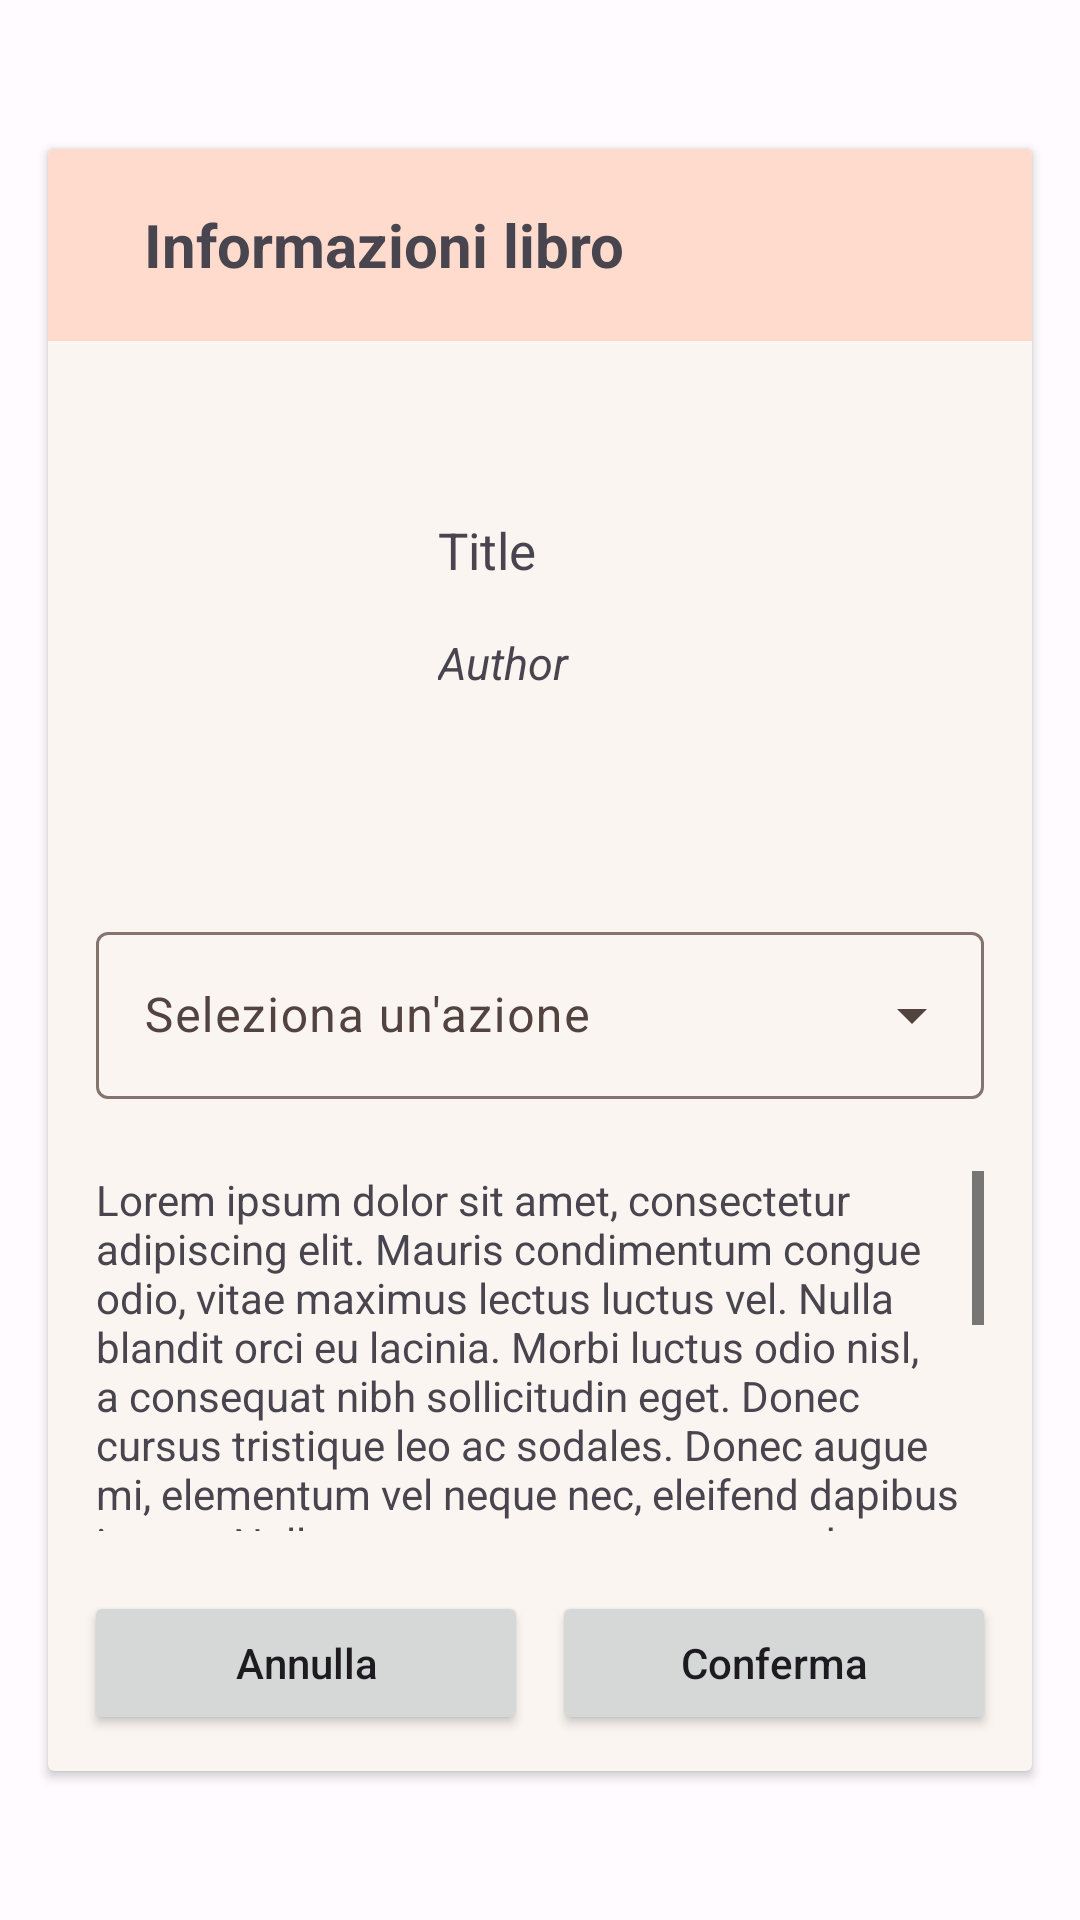

Android layout source for this screen:
<!-- AndroidManifest.xml: application theme Theme.Bookito -->
<!-- res/layout/fragment_confirm_add.xml -->
<?xml version="1.0" encoding="utf-8"?>
<androidx.constraintlayout.widget.ConstraintLayout xmlns:android="http://schemas.android.com/apk/res/android"
    xmlns:app="http://schemas.android.com/apk/res-auto"
    xmlns:tools="http://schemas.android.com/tools"
    android:layout_width="match_parent"
    android:layout_height="match_parent"
    tools:context=".ui.add.AddConfirmFragment">

    <androidx.cardview.widget.CardView
        android:layout_width="match_parent"
        android:layout_height="wrap_content"
        android:layout_marginStart="16dp"
        android:layout_marginTop="16dp"
        android:layout_marginEnd="16dp"
        android:layout_marginBottom="16dp"
        style="@style/color_card"
        app:layout_constraintBottom_toBottomOf="parent"
        app:layout_constraintEnd_toEndOf="parent"
        app:layout_constraintStart_toStartOf="parent"
        app:layout_constraintTop_toTopOf="parent">

        <androidx.constraintlayout.widget.ConstraintLayout
            android:layout_width="match_parent"
            android:layout_height="match_parent">

            <TextView
                android:id="@+id/title"
                android:layout_width="0dp"
                android:layout_height="64dp"
                android:background="?attr/colorPrimaryContainer"
                android:gravity="left|center_vertical"
                android:paddingHorizontal="32dp"
                android:text="Informazioni libro"
                android:textSize="20sp"
                android:textStyle="bold"
                app:layout_constraintBottom_toTopOf="@+id/linearLayout"
                app:layout_constraintEnd_toEndOf="parent"
                app:layout_constraintStart_toStartOf="parent"
                app:layout_constraintTop_toTopOf="parent" />

            <LinearLayout

                android:id="@+id/linearLayout"
                android:layout_width="match_parent"
                android:layout_height="match_parent"
                android:orientation="vertical"
                app:layout_constraintBottom_toBottomOf="parent"
                app:layout_constraintEnd_toEndOf="parent"
                app:layout_constraintStart_toStartOf="parent"
                app:layout_constraintTop_toBottomOf="@+id/title">

                <LinearLayout
                    android:layout_width="match_parent"
                    android:layout_height="wrap_content"
                    android:layout_marginHorizontal="16dp"
                    android:layout_marginVertical="16dp"
                    android:orientation="horizontal">

                    <androidx.constraintlayout.widget.ConstraintLayout
                        android:layout_width="match_parent"
                        android:layout_height="match_parent">

                        <ImageView
                            android:id="@+id/book_thumbnail"
                            android:layout_width="100dp"
                            android:layout_height="0dp"
                            android:scaleType="fitXY"
                            app:layout_constraintBottom_toBottomOf="parent"
                            app:layout_constraintDimensionRatio="h,1:1.4375"
                            app:layout_constraintStart_toStartOf="parent"
                            app:layout_constraintTop_toTopOf="parent"
                            tools:srcCompat="@tools:sample/avatars" />

                        <LinearLayout
                            android:layout_width="0dp"
                            android:layout_height="wrap_content"
                            android:layout_gravity="center_vertical"
                            android:layout_marginHorizontal="10dp"
                            android:orientation="vertical"
                            app:layout_constraintBottom_toBottomOf="parent"
                            app:layout_constraintEnd_toEndOf="parent"
                            app:layout_constraintStart_toEndOf="@+id/book_thumbnail"
                            app:layout_constraintTop_toTopOf="@+id/book_thumbnail">

                            <TextView
                                android:id="@+id/book_title"
                                android:layout_width="match_parent"
                                android:layout_height="wrap_content"
                                android:maxLines="5"
                                android:padding="4dp"
                                android:text="Title"
                                android:textSize="17sp" />

                            <TextView
                                android:id="@+id/book_author"
                                android:layout_width="match_parent"
                                android:layout_height="wrap_content"
                                android:layout_marginTop="8dp"
                                android:padding="4dp"
                                android:text="Author"
                                android:textSize="15sp"
                                android:textStyle="italic" />

                        </LinearLayout>
                    </androidx.constraintlayout.widget.ConstraintLayout>

                </LinearLayout>

                <com.google.android.material.textfield.TextInputLayout
                    android:layout_width="match_parent"
                    android:layout_height="wrap_content"
                    android:layout_margin="16dp"
                    android:id="@+id/InputText"
                    android:hint="Seleziona un'azione"
                    app:errorTextColor="@color/md_theme_light_error"
                    app:boxStrokeErrorColor="@color/md_theme_light_error"
                    style="@style/Widget.Material3.TextInputLayout.OutlinedBox.ExposedDropdownMenu">
                    
                    <AutoCompleteTextView
                        android:id="@+id/autoCompleteTextView"
                        android:layout_height="wrap_content"
                        android:layout_width="match_parent"
                        android:inputType="none" />
                </com.google.android.material.textfield.TextInputLayout>


                <TextView
                    android:id="@+id/book_description"
                    android:layout_width="match_parent"
                    android:layout_height="match_parent"
                    android:layout_marginVertical="8dp"
                    android:layout_marginHorizontal="16dp"
                    android:maxHeight="120dp"
                    android:scrollbars="vertical"
                    android:text="@string/lorem_ipsum_long"
                    android:textSize="14sp" />

                <LinearLayout
                    android:layout_width="match_parent"
                    android:layout_height="wrap_content"
                    android:layout_margin="8dp"

                    android:orientation="horizontal"
                    android:weightSum="2">

                    <Button
                        android:id="@+id/btn_cancel"
                        android:layout_width="0dp"
                        android:layout_height="wrap_content"
                        android:layout_margin="4dp"
                        android:layout_weight="1"
                        android:text="Annulla"
                        android:textAllCaps="false" />

                    <Button
                        android:id="@+id/btn_confirm"
                        android:layout_width="0dp"
                        android:layout_height="wrap_content"
                        android:layout_margin="4dp"
                        android:layout_weight="1"
                        android:text="Conferma"
                        android:textAllCaps="false" />

                </LinearLayout>
            </LinearLayout>
        </androidx.constraintlayout.widget.ConstraintLayout>

    </androidx.cardview.widget.CardView>

</androidx.constraintlayout.widget.ConstraintLayout>
<!-- resources referenced by this layout -->
<resources>
  <color name="md_theme_light_error">#DCBA1A1A</color>
  <string name="lorem_ipsum_long">Lorem ipsum dolor sit amet, consectetur adipiscing elit. Mauris condimentum congue odio, vitae maximus lectus luctus vel. Nulla blandit orci eu lacinia. Morbi luctus odio nisl, a consequat nibh sollicitudin eget. Donec cursus tristique leo ac sodales. Donec augue mi, elementum vel neque nec, eleifend dapibus ipsum. Nulla et sem ac massa commodo tristique sed pretium nunc. Fusce vel dictum dolor, in interdum nunc. Cras id purus malesuada purus pretium congue id nec diam. Fusce feugiat mauris massa. Suspendisse efficitur pretium mi eu aliquam. Vestibulum vel enim sit amet orci venenatis tempor sit amet ac mauris. Morbi nulla velit, vulputate eu quam vitae, ornare laoreet mauris. Praesent porta sollicitudin ligula ut accumsan.</string>
  <style name="color_card">
          <item name="android:backgroundTint">@color/light_card</item>
      </style>
  <color name="light_card">#FAF5F1</color>
  <color name="black">#FF000000</color>
  <color name="md_theme_light_primary">#9A4520</color>
  <color name="md_theme_light_onPrimary">#FFFFFF</color>
  <color name="md_theme_light_primaryContainer">#FFDBCE</color>
  <color name="md_theme_light_onPrimaryContainer">#370E00</color>
  <color name="md_theme_light_secondary">#725C00</color>
  <color name="md_theme_light_onSecondary">#FFFFFF</color>
  <color name="md_theme_light_secondaryContainer">#C8A393</color>
  <color name="md_theme_light_onSecondaryContainer">#231B00</color>
  <color name="md_theme_light_tertiary">#885200</color>
  <color name="md_theme_light_onTertiary">#FFFFFF</color>
  <color name="md_theme_light_tertiaryContainer">#FFDCBB</color>
  <color name="md_theme_light_onTertiaryContainer">#2C1700</color>
  <color name="md_theme_light_errorContainer">#FFDAD6</color>
  <color name="md_theme_light_onError">#FFFFFF</color>
  <color name="md_theme_light_onErrorContainer">#410002</color>
  <color name="md_theme_light_background">#FFFBFF</color>
  <color name="md_theme_light_onBackground">#2D1600</color>
  <color name="md_theme_light_surface">#EAE4DE</color>
  <color name="md_theme_light_onSurface">#2D1600</color>
  <color name="md_theme_light_surfaceVariant">#F5DED6</color>
  <color name="md_theme_light_onSurfaceVariant">#53433E</color>
  <color name="md_theme_light_outline">#85736D</color>
  <color name="md_theme_light_inverseOnSurface">#FFEEE1</color>
  <color name="md_theme_light_inverseSurface">#4B2800</color>
  <color name="md_theme_light_inversePrimary">#FFB599</color>
</resources>
